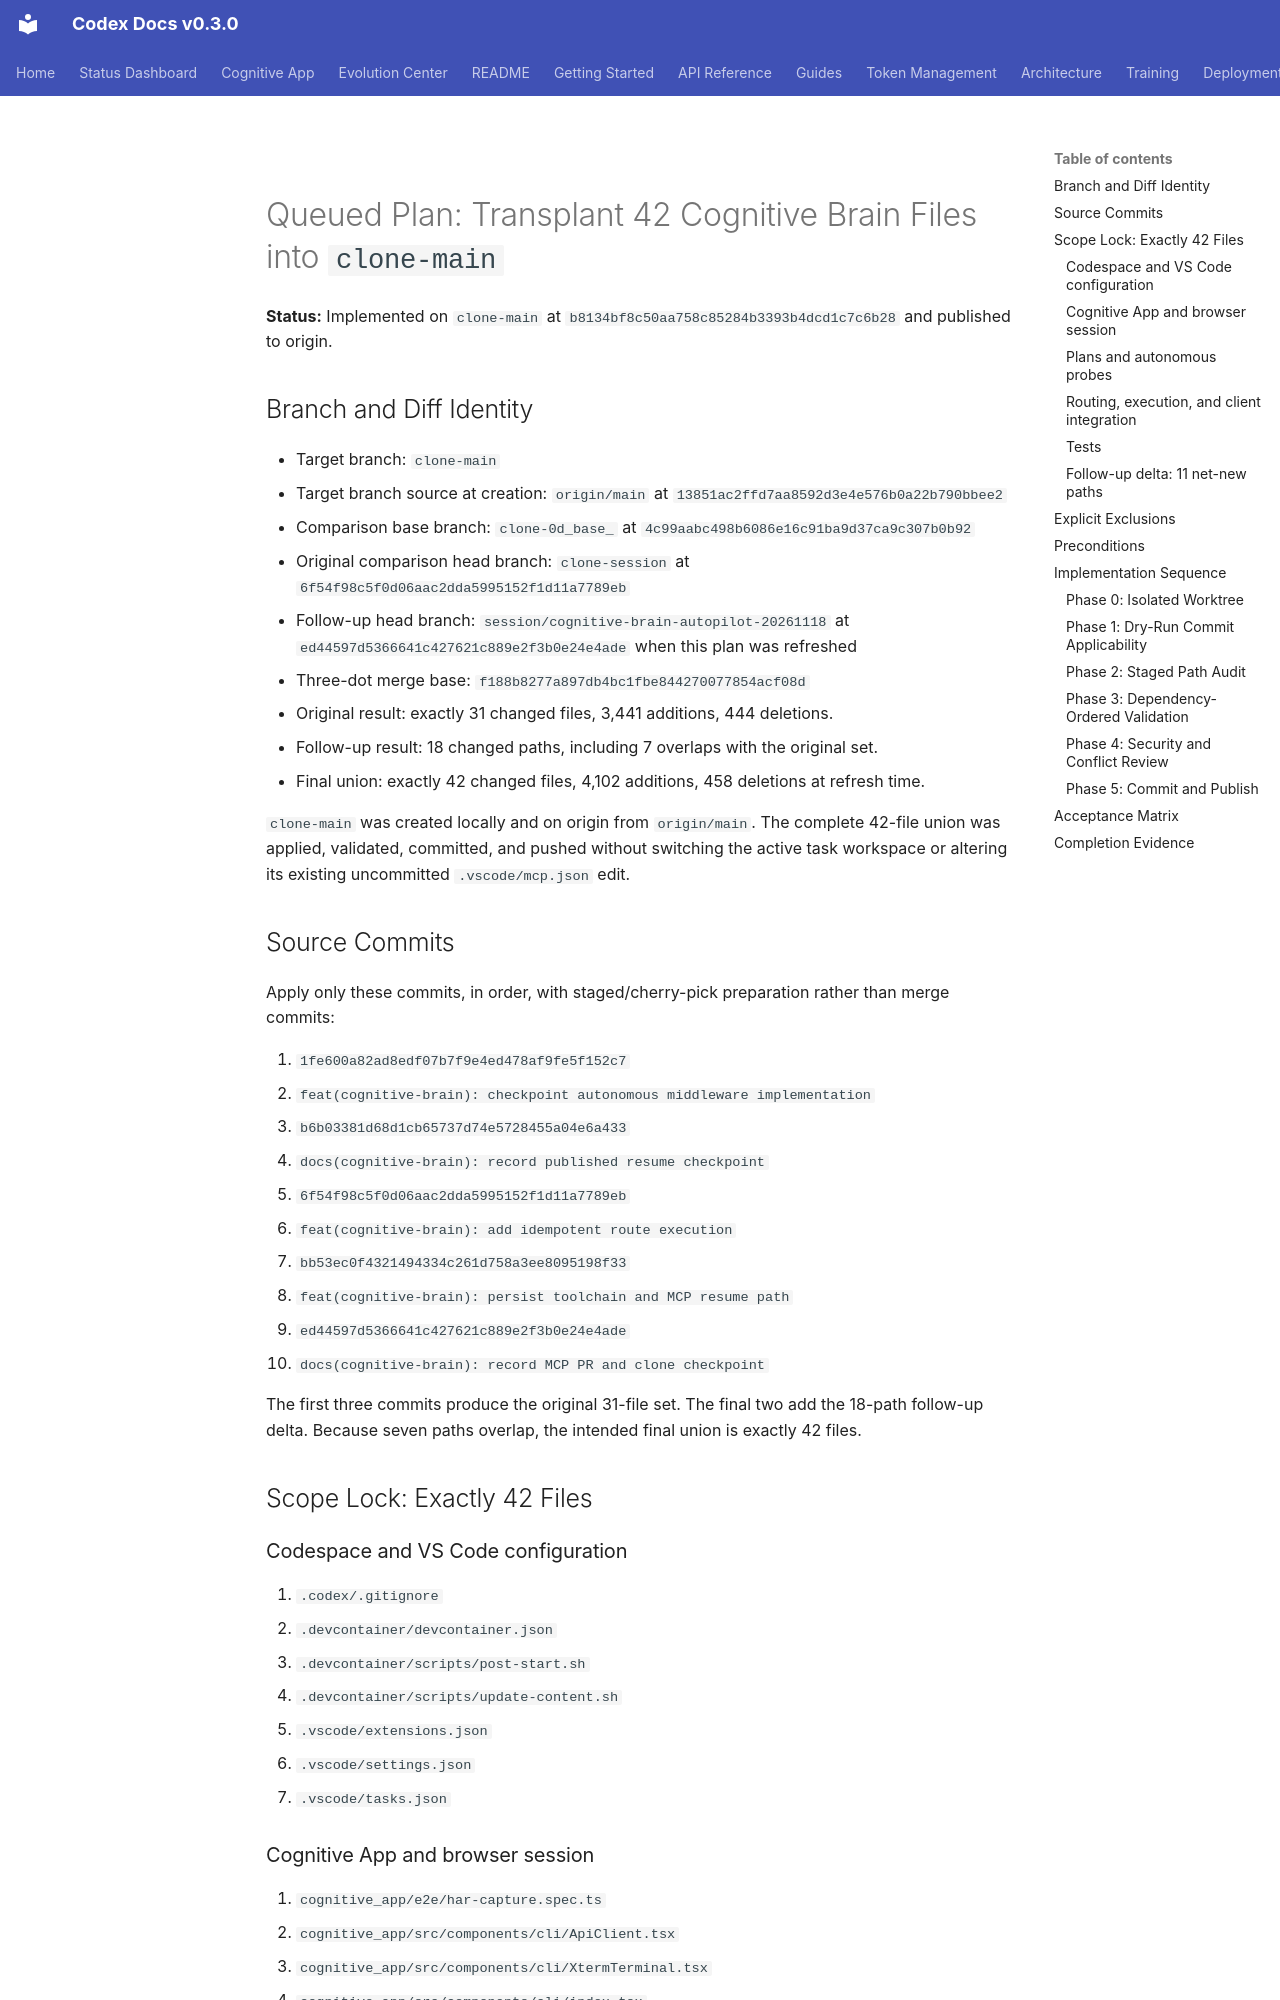

repository: Aries-Serpent/_codex_ · page: agent/CLONE_MAIN_31_FILE_TRANSPLANT_PLAN/index.html · generator: mkdocs

# Queued Plan: Transplant 42 Cognitive Brain Files into `clone-main`

**Status:** Implemented on `clone-main` at
`b8134bf8c50aa758c85284b3393b4dcd1c7c6b28` and published to origin.

## Branch and Diff Identity

- Target branch: `clone-main`
- Target branch source at creation: `origin/main` at
  `13851ac2ffd7aa8592d3e4e576b0a22b790bbee2`
- Comparison base branch: `clone-0d_base_` at
  `4c99aabc498b6086e16c91ba9d37ca9c307b0b92`
- Original comparison head branch: `clone-session` at
  `6f54f98c5f0d06aac2dda5995152f1d11a7789eb`
- Follow-up head branch: `session/cognitive-brain-autopilot-20261118` at
  `ed44597d5366641c427621c889e2f3b0e24e4ade` when this plan was refreshed
- Three-dot merge base: `f188b8277a897db4bc1fbe844270077854acf08d`
- Original result: exactly 31 changed files, 3,441 additions, 444 deletions.
- Follow-up result: 18 changed paths, including 7 overlaps with the original set.
- Final union: exactly 42 changed files, 4,102 additions, 458 deletions at refresh time.

`clone-main` was created locally and on origin from `origin/main`. The complete
42-file union was applied, validated, committed, and pushed without switching the
active task workspace or altering its existing uncommitted `.vscode/mcp.json` edit.

## Source Commits

Apply only these commits, in order, with staged/cherry-pick preparation rather than
merge commits:

1. `1fe600a82ad8edf07b7f9e4ed478af9fe5f152c7`
   - `feat(cognitive-brain): checkpoint autonomous middleware implementation`
2. `b6b03381d68d1cb65737d74e5728455a04e6a433`
   - `docs(cognitive-brain): record published resume checkpoint`
3. `6f54f98c5f0d06aac2dda5995152f1d11a7789eb`
   - `feat(cognitive-brain): add idempotent route execution`
4. `bb53ec0f4321494334c261d758a3ee8095198f33`
   - `feat(cognitive-brain): persist toolchain and MCP resume path`
5. `ed44597d5366641c427621c889e2f3b0e24e4ade`
   - `docs(cognitive-brain): record MCP PR and clone checkpoint`

The first three commits produce the original 31-file set. The final two add the
18-path follow-up delta. Because seven paths overlap, the intended final union is
exactly 42 files.

## Scope Lock: Exactly 42 Files

### Codespace and VS Code configuration

1. `.codex/.gitignore`
2. `.devcontainer/devcontainer.json`
3. `.devcontainer/scripts/post-start.sh`
4. `.devcontainer/scripts/update-content.sh`
5. `.vscode/extensions.json`
6. `.vscode/settings.json`
7. `.vscode/tasks.json`

### Cognitive App and browser session

8. `cognitive_app/e2e/har-capture.spec.ts`
9. `cognitive_app/src/components/cli/ApiClient.tsx`
10. `cognitive_app/src/components/cli/XtermTerminal.tsx`
11. `cognitive_app/src/components/cli/index.tsx`
12. `cognitive_app/src/lib/api-mode-selector.ts`
13. `cognitive_app/src/lib/brain-session.ts`
14. `cognitive_app/src/lib/codex-api-client.ts`
15. `cognitive_app/src/lib/github-public-api.ts`
16. `cognitive_app/src/server/cli_api_server.py`
